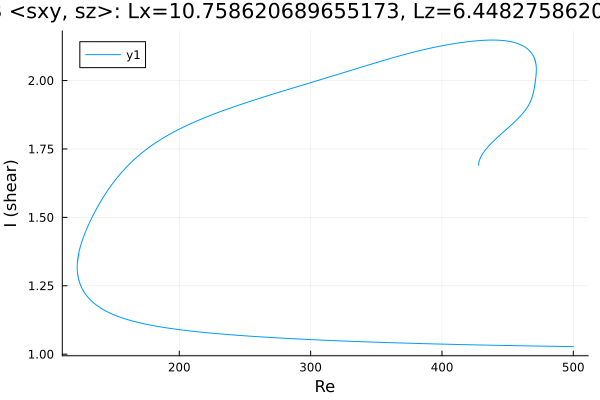

The data file committed next to this chart (first rows):
Re, shear
500.0, 1.028
498.6, 1.028
497.2, 1.028
495.8, 1.028
494.4, 1.028
493, 1.028
491.6, 1.028
490.1, 1.028
488.7, 1.029
487.3, 1.029
485.9, 1.029
484.5, 1.029
483.1, 1.029
481.7, 1.029
480.2, 1.029
478.8, 1.029
477.4, 1.029
476, 1.03
474.6, 1.03
473.2, 1.03
471.8, 1.03
470.3, 1.03
468.9, 1.03
467.5, 1.03
466.1, 1.03
464.7, 1.03
463.3, 1.031
461.9, 1.031
460.4, 1.031
459, 1.031
457.6, 1.031
456.2, 1.031
454.8, 1.031
453.4, 1.031
452, 1.032
450.5, 1.032
449.1, 1.032
447.7, 1.032
446.3, 1.032
444.9, 1.032
443.5, 1.032
442.1, 1.032
440.6, 1.033
439.2, 1.033
437.8, 1.033
436.4, 1.033
436, 1.033
434.6, 1.033
433.1, 1.033
431.7, 1.033
430.3, 1.034
428.9, 1.034
427.5, 1.034
426.1, 1.034
424.7, 1.034
423.2, 1.034
421.8, 1.034
420.4, 1.035
419, 1.035
417.6, 1.035
... 1,280 more rows
